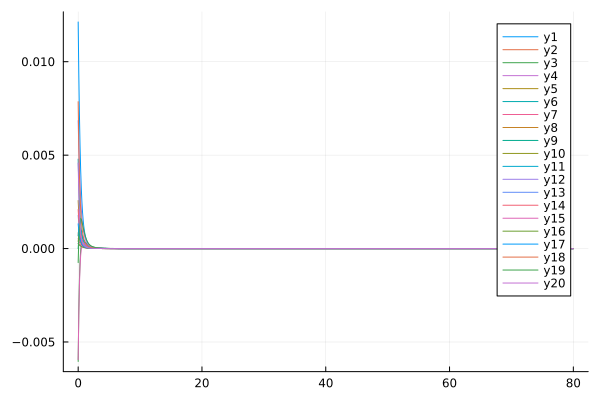

Source data for this figure (header and first rows):
flowtime, whM1R1, whM1R2, whM1R3, whM1R4, whM1R5, whM1R6, whM1R7, whM1R8, whM1R9, whM1R10, whM1R11, whM1R12, whM1R13, whM1R14, whM1R15, whM1R16, whM1R17, whM1R18, whM1R19, whM1R20
0.0, 0.01213, 0.00073, -0.006041, 0.0002741, 0.002571, 0.004788, 0.0005375, 0.0008467, -1.6050795111268143e-7, 0.0003833, 0.0006772, 0.006846, 0.001781, 0.002088, -0.005941, 0.0002771, 0.001325, 0.007861, -0.0007497, 0.004579
0.1, 0.009369, 0.0006377, -0.003365, 0.000228, 0.001869, 0.003406, 0.0004223, 0.0006649, 0.0004735, 0.000604, 0.001047, 0.005433, 0.001342, 0.001528, -0.003548, 0.0002297, 0.0009553, 0.005564, 0.0004588, 0.002939
0.2, 0.007199, 0.0005475, -0.001705, 0.0001904, 0.001381, 0.002455, 0.0003343, 0.0005219, 0.0007363, 0.0006505, 0.001136, 0.004304, 0.001044, 0.00111, -0.001976, 0.0001914, 0.0006978, 0.003979, 0.001165, 0.001915
0.3, 0.00552, 0.000464, -0.000703, 0.0001597, 0.001037, 0.001797, 0.0002667, 0.0004108, 0.0008424, 0.0006125, 0.001083, 0.003409, 0.0008287, 0.0008053, -0.0009829, 0.0001602, 0.000517, 0.002879, 0.001507, 0.001276
0.4, 0.004236, 0.00039, -0.0001208, 0.0001344, 0.0007901, 0.001337, 0.0002144, 0.0003249, 0.0008465, 0.0005396, 0.0009691, 0.002701, 0.0006672, 0.0005857, -0.0003808, 0.0001347, 0.0003888, 0.002109, 0.00161, 0.0008719
0.5, 0.00326, 0.0003265, 0.0001995, 0.0001136, 0.0006105, 0.001011, 0.0001736, 0.0002586, 0.0007919, 0.0004577, 0.0008372, 0.002142, 0.0005421, 0.0004289, -3.350884297534691e-5, 0.0001138, 0.0002968, 0.001564, 0.001571, 0.000613
0.6, 0.00252, 0.000273, 0.0003603, 9.632258854128617e-5, 0.0004779, 0.0007772, 0.0001415, 0.0002075, 0.0007091, 0.0003796, 0.0007091, 0.001701, 0.0004435, 0.0003172, 0.0001532, 9.644443040403384e-5, 0.0002301, 0.001174, 0.001454, 0.0004431
0.7, 0.001958, 0.0002284, 0.0004267, 8.200517603493507e-5, 0.0003787, 0.0006063, 0.0001162, 0.0001679, 0.0006174, 0.0003104, 0.0005942, 0.001355, 0.0003648, 0.0002375, 0.0002421, 8.208036309275482e-5, 0.0001809, 0.0008924, 0.001303, 0.0003285
0.8, 0.001532, 0.0001916, 0.0004394, 7.006591717765708e-5, 0.0003034, 0.0004794, 9.606407471677696e-5, 0.000137, 0.0005281, 0.0002518, 0.0004955, 0.001082, 0.0003015, 0.0001805, 0.0002737, 7.010908056920944e-5, 0.0001442, 0.0006867, 0.001142, 0.0002489
0.9, 0.001205, 0.0001612, 0.0004234, 6.0071255754843405e-5, 0.0002456, 0.0003838, 7.992137078897981e-5, 0.0001128, 0.0004467, 0.0002034, 0.0004128, 0.0008685, 0.0002504, 0.0001392, 0.0002734, 6.009052076491019e-5, 0.0001164, 0.0005349, 0.0009864, 0.0001921
1.0, 0.000955, 0.0001361, 0.0003935, 5.167264357885971e-5, 0.0002008, 0.0003105, 6.689784336766534e-5, 9.366290055365905e-5, 0.0003756, 0.0001641, 0.0003444, 0.0007004, 0.0002089, 0.0001092, 0.0002567, 5.1672877257900236e-5, 9.514024493102136e-5, 0.0004216, 0.0008436, 0.0001504
1.1, 0.0007617, 0.0001154, 0.0003582, 4.458898898693341e-5, 0.0001656, 0.0002537, 5.632042870641881e-5, 7.841787309565291e-5, 0.000315, 0.0001324, 0.0002882, 0.0005681, 0.0001751, 8.691628674998867e-5, 0.0002326, 4.45734727386051e-5, 7.857881623627909e-5, 0.0003362, 0.0007167, 0.0001191
1.2, 0.0006114, 9.828808511160763e-5, 0.0003223, 3.8592830952195784e-5, 0.0001377, 0.000209, 4.767358132051054e-5, 6.616197216334831e-5, 0.0002644, 0.000107, 0.0002422, 0.0004635, 0.0001475, 7.023745768246178e-5, 0.0002064, 3.856408602314578e-5, 6.553265521480844e-5, 0.0002712, 0.0006065, 9.525774459184586e-5
1.3, 0.000494, 8.401558109601834e-5, 0.0002881, 3.349945265916134e-5, 0.0001153, 0.0001735, 4.0560202299927025e-5, 5.6222367007526445e-5, 0.0002224, 8.673583295498496e-5, 0.0002045, 0.0003806, 0.0001248, 5.754319650146481e-5, 0.0001808, 3.345962245646724e-5, 5.5129035934384185e-5, 0.0002212, 0.0005121, 7.674468691583448e-5
1.4, 0.0004017, 7.209398937455333e-5, 0.0002567, 2.91583030622979e-5, 9.731107595409005e-5, 0.0001449, 3.4672679304613946e-5, 4.809137056714553e-5, 0.0001879, 7.057763005219013e-5, 0.0001736, 0.0003146, 0.0001061, 4.773310198177981e-5, 0.0001572, 2.9109312839274815e-5, 4.673737646490495e-5, 0.0001823, 0.0004322, 6.223335505283233e-5
1.5, 0.0003286, 6.209349502789243e-5, 0.0002285, 2.5446226286779255e-5, 8.262949590685812e-5, 0.0001218, 2.9771332847189494e-5, 4.13841025931087e-5, 0.0001595, 5.7676680941426504e-5, 0.0001481, 0.0002618, 9.05481544837078e-5, 4.003713168445548e-5, 0.0001361, 2.538983788547783e-5, 3.98968455901681e-5, 0.0001517, 0.000365, 5.076064200542114e-5
1.6, 0.0002705, 5.3668520968508664e-5, 0.0002035, 2.2262106121329292e-5, 7.058368943803854e-5, 0.0001029, 2.5668309128928136e-5, 3.580707427255547e-5, 0.0001361, 4.735531231922354e-5, 0.000127, 0.0002193, 7.76275791367595e-5, 3.3912217555917187e-5, 0.0001176, 2.2199928513746066e-5, 3.426671747027547e-5, 0.0001274, 0.0003088, 4.162963545859185e-5
1.7, 0.0002239, 4.654096149923302e-5, 0.0001814, 1.952261871644329e-5, 6.06280276063872e-5, 8.732460326058816e-5, 2.2215493371406575e-5, 3.11349782418779e-5, 0.0001169, 3.907325551565056e-5, 0.0001094, 0.0001848, 6.682325994212386e-5, 2.8971625639008395e-5, 0.0001016, 1.945610412502953e-5, 2.9592080139124202e-5, 0.0001079, 0.0002619, 3.432356880798381e-5
1.8, 0.0001864, 4.0486459845011094e-5, 0.000162, 1.7158854311659752e-5, 5.2343289057218025e-5, 7.445300396587215e-5, 1.929540174011539e-5, 2.7193570724784204e-5, 0.000101, 3.2403154794569586e-5, 9.475127147161514e-5, 0.0001567, 5.774745934461078e-5, 2.4936822109692835e-5, 8.792922780945757e-5, 1.70892932905739e-5, 2.567996442057158e-5, 9.214106190076255e-5, 0.0002227, 2.84515959698899e-5
1.9, 0.0001561, 3.5323398549931204e-5, 0.0001449, 1.5113621763817386e-5, 4.5404643126234696e-5, 6.373671457356751e-5, 1.6814287864454586e-5, 2.384704302835274e-5, 8.773839434834527e-5, 2.700858756922948e-5, 8.240125792250926e-5, 0.0001337, 5.0089442120156655e-5, 2.1604678687422968e-5, 7.618249565807754e-5, 1.5042142265146797e-5, 2.2382588120386904e-5, 7.921610095873036e-5, 0.0001901, 2.3713553562938274e-5
2.0, 0.0001314, 3.090416548699684e-5, 0.0001299, 1.3339290839824413e-5, 3.9558362471810416e-5, 5.476846639114849e-5, 1.4696901866568074e-5, 2.0988687073698177e-5, 7.66732916532971e-5, 2.2625406863543407e-5, 7.196306733093853e-5, 0.0001147, 4.3599407568888036e-5, 1.8825079050637225e-5, 6.613971265793235e-5, 1.3266862288091058e-5, 1.958549081747199e-5, 6.85420753967072e-5, 0.0001629, 1.987627915363267e-5
2.1, 0.0001111, 2.7108264768452665e-5, 0.0001167, 1.1796059194143677e-5, 3.460472553234879e-5, 4.722730212319084e-5, 1.2882487044130081e-5, 1.8533973338476353e-5, 6.736048753076109e-5, 1.9046420482955445e-5, 6.309601901002505e-5, 9.887107767140904e-5, 3.8075841568474295e-5, 1.6485560725162966e-5, 5.7552764606101124e-5, 1.1723500881503995e-5, 1.7199054029378437e-5, 5.9650949115243694e-5, 0.0001401, 1.675714900164528e-5
2.2, 9.44573944360784e-5, 2.3836894048466445e-5, 0.000105, 1.0450555715312918e-5, 3.0385353635946035e-5, 4.0858146072535246e-5, 1.132170706528349e-5, 1.6415395557944778e-5, 5.9470775297845155e-5, 1.6109072359240606e-5, 5.5526945478631933e-5, 8.566495280204765e-5, 3.335556877572905e-5, 1.450071568834966e-5, 5.0202184095188514e-5, 1.0378548273062868e-5, 1.5152382528657315e-5, 5.218543197041e-5, 0.000121, 1.4212270490233182e-5
2.3, 8.066735571910935e-5, 2.1008674348606648e-5, 9.462551173721934e-5, 9.274711117112823e-6, 2.6773755909376694e-5, 3.545675099961647e-5, 9.974275563231513e-6, 1.457861130685258e-5, 5.274239699539139e-5, 1.3685673752814565e-5, 4.90358445491436e-5, 7.455995705656886e-5, 2.9305929512711787e-5, 1.2804816400340467e-5, 4.389837049610001e-5, 9.203809800333674e-6, 1.3388845623100586e-5, 4.587039276256503e-5, 0.0001049, 1.2127782068464592e-5
2.4, 6.919823092511312e-5, 1.8556280524933296e-5, 8.544430785521996e-5, 8.244841532839145e-6, 2.366821515658055e-5, 3.08584617259851e-5, 8.807118164804565e-6, 1.297953570938514e-5, 4.696716085625472e-5, 1.1675727215192987e-5, 4.34446649320597e-5, 6.516838885721947e-5, 2.5818623846839766e-5, 1.1346636818112018e-5, 3.8479889660706225e-5, 8.175490256777532e-6, 1.1862795229376294e-5, 4.0492078636815455e-5, 9.129695479867945e-5, 1.0413302456231264e-5
2.5, 5.96123376341986e-5, 1.642377405903247e-5, 7.727875310178958e-5, 7.340902433783288e-6, 2.098639610615774e-5, 2.6929727496456725e-5, 7.7929398832241e-6, 1.15821388284883e-5, 4.19791535570555e-5, 9.999931149766567e-6, 3.8608564871839435e-5, 5.7182610744945586e-5, 2.2804861376967994e-5, 1.0085775853732166e-5, 3.381049856263244e-5, 7.273447760536078e-6, 1.0537125498042421e-5, 3.5882929839207977e-5, 7.976272899553038e-5, 8.996916122431081e-6
2.6, 5.156215635481146e-5, 1.4564483709120643e-5, 7.000007771735953e-5, 6.5458791913109355e-6, 1.8661230508225483e-5, 2.3561621397061086e-5, 6.909102537951467e-6, 1.0356764964117509e-5, 3.764571438951857e-5, 8.59551472942027e-6, 3.440909995650159e-5, 5.035715125822072e-5, 2.01915326119367e-5, 8.990016919710286e-6, 2.9775793119068578e-5, 6.480583712368971e-6, 9.381439688807704e-6, 3.191042112038805e-5, 6.993834655965733e-5, 7.82128843765665e-6
2.7, 4.4770434466300474e-5, 1.2939314376745112e-5, 6.349803015752143e-5, 5.845287621820306e-6, 1.6637755520727466e-5, 2.0664844246679673e-5, 6.136740404438143e-6, 9.278841089053585e-6, 3.3860300271031046e-5, 7.412615830241668e-6, 3.07489059618635e-5, 4.4495021116823764e-5, 1.7918179566444898e-5, 8.03340832968579e-6, 2.627994198621769e-5, 5.782342388133033e-6, 8.370659290632726e-6, 2.84688128677761e-5, 6.153550282022618e-5, 6.840630601099214e-6
2.8, 3.901492854055944e-5, 1.151539169816178e-5, 5.76780067879687e-5, 5.2267633455375246e-6, 1.4870668596258618e-5, 1.8165839519603706e-5, 5.460059811185656e-6, 8.327877115757143e-6, 3.053688880459831e-5, 6.411471462555339e-6, 2.754753670372064e-5, 3.943722222736748e-5, 1.593459202485514e-5, 7.19485031464033e-6, 2.324272108477647e-5, 5.166299154240713e-6, 7.483958256292036e-6, 2.5473014090737706e-5, 5.431867489329785e-5, 6.018314845176721e-6
2.9, 3.411665292047117e-5, 1.0264970835504346e-5, 5.2458595299916266e-5, 4.679723096449345e-6, 1.3322424358232916e-5, 1.600374878854163e-5, 4.865781474184698e-6, 7.486686384558084e-6, 2.7605609377505295e-5, 5.560238484130405e-6, 2.4738193665528438e-5, 3.505467731459265e-5, 1.4198894266187203e-5, 6.457042030499598e-6, 2.059692679500232e-5, 4.621820558751613e-6, 6.703938518780924e-6, 2.285398542209599e-5, 4.809515692438112e-5, 5.324993410685231e-6
3.0, 2.9930790241325115e-5, 9.164554044115119e-6, 4.776950642205909e-5, 4.19508450892857e-6, 1.1961744010912549e-5, 1.4128009229723339e-5, 4.3426941482208455e-6, 6.740773422244536e-6, 2.5009342206218898e-5, 4.8333019972833235e-6, 2.2265144991149574e-5, 3.124199764435034e-5, 1.2676016989688851e-5, 5.805687366991954e-6, 1.828617388577047e-5, 4.139782902525141e-6, 6.015986278251528e-6, 2.05552708975395e-5, 4.270691676689515e-5, 4.737111102797675e-6
3.1, 2.6339631336844026e-5, 8.194173940440525e-6, 4.354984804355209e-5, 3.7650335800924517e-6, 1.0762440657193838e-5, 1.2496445870535322e-5, 3.881295531538406e-6, 6.077849609230194e-6, 2.2701073531463763e-5, 4.209960586352269e-6, 2.0081678723410072e-5, 2.7912649721028338e-5, 1.1336472484222189e-5, 5.228889050776998e-6, 1.6263049511321834e-5, 3.712338540001077e-6, 5.407765001330146e-6, 1.8530361682736563e-5, 3.8023988433727775e-5, 4.235727063559447e-6
3.2, 2.324706857030425e-5, 7.336808866038587e-6, 3.974669092455415e-5, 3.38283112192176e-6, 9.702487976071719e-6, 1.1073748042788596e-5, 3.473501909841007e-6, 5.487447327537216e-6, 2.0641837955552177e-5, 3.673402622247656e-6, 1.8148471520380205e-5, 2.4995189848094314e-5, 1.0155369171796587e-5, 4.716681396299995e-6, 1.4487580529843903e-5, 3.3327212544214735e-6, 4.868812771152865e-6, 1.6740676637644344e-5, 3.393913645042539e-5, 3.8055803533109973e-6
3.3, 2.0574282989274744e-5, 6.577904025355797e-6, 3.631387770903076e-5, 3.0426511972129314e-6, 8.763277479058232e-6, 9.830246296497753e-6, 3.112412228816339e-6, 4.9606104565182285e-6, 1.8799114951062545e-5, 3.2099074507158827e-6, 1.6432281832497957e-5, 2.2430316584060508e-5, 9.111615679657502e-6, 4.26066635245645e-6, 1.2925968327532864e-5, 2.9950837171051782e-6, 4.390220005437514e-6, 1.5154003144942403e-5, 3.0363560200208986e-5, 3.4343481998292706e-6
3.4, 1.825635254472565e-5, 5.904977689519175e-6, 3.321103260257433e-5, 2.739445870490134e-6, 7.929022748508748e-6, 8.740925771020495e-6, 2.792115479230642e-6, 4.489644464488766e-6, 1.7145575959052796e-5, 2.8082204802006005e-6, 1.4904897636484611e-5, 2.016855202126439e-5, 8.187275463286922e-6, 3.8537273777746774e-6, 1.1549547736074184e-5, 2.69436136710885e-6, 3.964369611414198e-6, 1.3743283689440248e-5, 2.722344094263727e-5, 3.1120567142401073e-6
3.5, 1.623957369590388e-5, 5.3072961037345545e-6, 3.040273556374171e-5, 2.468831673382659e-6, 7.186278897935992e-6, 7.784626724126262e-6, 2.5075327200387588e-6, 4.067913336936298e-6, 1.5658101945952387e-5, 2.4590629231044605e-6, 1.3542284863774337e-5, 1.816840851372482e-5, 7.367041429392068e-6, 3.4898025825479755e-6, 1.0333931415342002e-5, 2.426158109867659e-6, 3.584726051923423e-6, 1.2485663999620661e-5, 2.445716731234658e-5, 2.8306123668177623e-6
3.6, 1.4479337685745345e-5, 4.775604113484693e-6, 2.7857831082344136e-5, 2.22699403963749e-6, 6.5235528714836375e-6, 6.943393977067538e-6, 2.2542869359601575e-6, 3.6896735588883152e-6, 1.4317009717704355e-5, 2.1547459800729916e-6, 1.2323894859685749e-5, 1.639493180598353e-5, 6.637806549403012e-6, 3.1637034521455407e-6, 9.258306566098435e-6, 2.186650084414477e-6, 3.2456630320632317e-6, 1.1361740507846926e-5, 2.2013104788534367e-5, 2.5834291689382237e-6
3.7, 1.2938439745678789e-5, 4.301901159567167e-6, 2.554884712079608e-5, 2.0106066525246377e-6, 5.930985761172335e-6, 6.201945421905718e-6, 2.0285953686696525e-6, 3.3499376030938216e-6, 1.310543961808729e-5, 1.8888662000496495e-6, 1.1232098500869474e-5, 1.4818537338089723e-5, 5.988311539097396e-6, 2.8709689478777004e-6, 8.304856192534382e-6, 1.97250443458701e-6, 2.9423219095922094e-6, 1.0354960833661083e-5, 1.984780016432266e-5, 2.365131743420649e-6
3.8, 1.1585727510480573e-5, 3.879254358567472e-6, 2.345150444195621e-5, 1.8167632019537256e-6, 5.4000925344694566e-6, 5.547236150816299e-6, 1.8271800764434732e-6, 3.0443610616856636e-6, 1.2008868292132614e-5, 1.6560640782732433e-6, 1.0251721698940754e-5, 1.3414075972997837e-5, 5.408854642070725e-6, 2.607747298040098e-6, 7.458281963604131e-6, 1.7808105724138565e-6, 2.670494720144692e-6, 9.451142637175576e-6, 1.7924533424623195e-5, 2.171318598953943e-6
3.9, 1.0395016234146732e-5, 3.501642010860215e-6, 2.154430036783373e-5, 1.6429194962003379e-6, 4.9235477731732385e-6, 4.96809970588285e-6, 1.6471933453061486e-6, 2.7691488388126813e-6, 1.1014718678837175e-5, 1.4518320449516813e-6, 9.369662462433132e-6, 1.216008011194072e-5, 4.8910516479938645e-6, 2.3706996291646537e-6, 6.705409891111755e-6, 1.6090218696888764e-6, 2.426527053493383e-6, 8.638084731020857e-6, 1.6212147008103976e-5, 1.998373192230729e-6
4.0, 9.344214660609198e-6, 3.163822164567512e-6, 1.9808154103534774e-5, 1.4868442364185442e-6, 4.49500848128891e-6, 4.454951774812118e-6, 1.486155252328693e-6, 2.5209768002616567e-6, 1.0112045884030488e-5, 1.2723611368391415e-6, 8.574573882349698e-6, 1.1038152327211105e-5, 4.427636698949351e-6, 2.156920945963024e-6, 6.034863544903034e-6, 1.4549060770514972e-6, 2.207237037819579e-6, 7.905250639699302e-6, 1.4684096671289247e-5, 1.8433129463281886e-6
4.1, 8.41461785624025e-6, 2.8612218839339145e-6, 1.82261032350798e-5, 1.346577057386322e-6, 4.108966908307142e-6, 3.9995446411551096e-6, 1.3419012139134141e-6, 2.296926027760771e-6, 9.291282534935778e-6, 1.1144180560020417e-6, 7.856600650567484e-6, 1.0032467135828142e-5, 4.012296338334511e-6, 1.9638749817778885e-6, 5.4367924177679905e-6, 1.316503065453511e-6, 2.0098474701422146e-6, 7.243509468345869e-6, 1.3317679612882619e-5, 1.7036684392817004e-6
4.2, 7.5903328788794294e-6, 2.5898436845162617e-6, 1.678304298178216e-5, 1.2203926782453146e-6, 3.7606277958377225e-6, 3.5947630352830023e-6, 1.2125377712771453e-6, 2.094427407239763e-6, 8.544030991347516e-6, 9.75246174955104e-7, 7.207159242351747e-6, 9.129363025749764e-6, 3.6395307546103076e-6, 1.789340206097355e-6, 4.902645413445441e-6, 1.1920887264385227e-6, 1.8319287330556409e-6, 6.644922431125905e-6, 1.2093404644578957e-5, 1.5773865944174773e-6
4.3, 6.8578105345006965e-6, 2.346186248199671e-6, 1.5465501352143372e-5, 1.1067702040259423e-6, 3.445805590694063e-6, 3.2344538727101567e-6, 1.0964051973792206e-6, 1.9112147327801547e-6, 7.862892665746482e-6, 8.524854759501101e-7, 6.618753864820117e-6, 8.317006820944839e-6, 3.3045373548015295e-6, 1.6313648569726178e-6, 4.424981344681599e-6, 1.0801440647726031e-6, 1.6713506052953198e-6, 6.102566008272229e-6, 1.0994476445359602e-5, 1.4627529842563324e-6
4.4, 6.205462178830246e-6, 2.1271770542738044e-6, 1.4261444600120852e-5, 1.0043667794855262e-6, 3.160838054561508e-6, 2.91328382238515e-6, 9.920457738513637e-7, 1.7452848622781065e-6, 7.241326899676574e-6, 7.441075135622346e-7, 6.084821820408245e-6, 7.585116300789021e-6, 3.003112740402143e-6, 1.4882293125942949e-6, 3.997309871789385e-6, 9.79328679202116e-7, 1.5262414396646189e-6, 5.610384681583669e-6, 1.0006371679430076e-5, 1.358329371420845e-6
4.5, 5.623344949851045e-6, 1.9301149841568126e-6, 1.3160108374923874e-5, 9.119949296066385e-7, 2.9025133969771652e-6, 2.626619803811136e-6, 8.981767976855507e-7, 1.5948637395431233e-6, 6.673533521458044e-6, 6.483623416070021e-7, 5.5996031555906355e-6, 6.9247299503499444e-6, 2.7315699034933467e-6, 1.3584144611343526e-6, 3.6139575539764834e-6, 8.884579600066522e-7, 1.3949534701744678e-6, 5.163067704248468e-6, 9.116489299202239e-6, 1.2629034111986282e-6
4.6, 5.102902266893838e-6, 1.752621298669893e-6, 1.2151850754698524e-5, 8.286030298620633e-7, 2.668008607554092e-6, 2.370428433817914e-6, 8.136675465359087e-7, 1.4583773183081215e-6, 6.15435449483399e-6, 5.63735004190914e-7, 5.158030433350511e-6, 6.328015015655625e-6, 2.4866680558038805e-6, 1.2405749965788659e-6, 3.269954684378918e-6, 8.064834420238313e-7, 1.2760332381500485e-6, 4.755945516302938e-6, 8.313860943520587e-6, 1.1754480730113956e-6
4.7, 4.636749127694815e-6, 1.5925976635398466e-6, 1.1228023996479544e-5, 7.53258439660632e-7, 2.4548370995064844e-6, 2.14119118200004e-6, 7.375195683765635e-7, 1.3344265994716382e-6, 5.679191054721183e-6, 4.88909702488399e-7, 4.755635239509409e-6, 5.788106830523386e-6, 2.265552979269157e-6, 1.1335167786728759e-6, 2.9609393820994673e-6, 7.324758423241445e-7, 1.1681963102116808e-6, 4.384902307431645e-6, 7.588910177570182e-6, 1.095088839848622e-6
4.8, 4.218493848599803e-6, 1.4481901248755046e-6, 1.0380862353978584e-5, 6.851329068880832e-7, 2.260804123574642e-6, 1.9358325862348886e-6, 6.688497713842605e-7, 1.2217661333749275e-6, 5.243933486193786e-6, 4.227401465792991e-7, 4.388468650776645e-6, 5.2989737840265e-6, 2.065706169362318e-6, 1.0361775609336182e-6, 2.6830760605376103e-6, 6.656103872172609e-7, 1.0703056064984403e-6, 4.046301920936456e-6, 6.9332515646703955e-6, 1.0210771407876154e-6
4.9, 3.842589556971763e-6, 1.3177581204066101e-6, 9.603383737392917e-6, 6.234899132653729e-7, 2.0839686895082466e-6, 1.751659357800552e-6, 6.06875879752953e-7, 1.119285452119539e-6, 4.844901290060433e-6, 3.6422491175646193e-7, 4.053033388735557e-6, 4.855303401416166e-6, 1.884901350341248e-6, 9.476105218931765e-7, 2.4329859116402926e-6, 6.051540951568777e-7, 9.813527761143948e-7, 3.736924834345875e-6, 6.33952233662497e-6, 9.527687865067566e-7
5.0, 3.5042100577604317e-6, 1.1998477639360666e-6, 8.889303335436026e-6, 5.67673681996676e-7, 1.922610956035086e-6, 1.5863085914016034e-6, 5.509038942744991e-7, 1.0259929884321697e-6, 4.478791934859728e-6, 3.124868613534735e-7, 3.7462257851756506e-6, 4.452405882347628e-6, 1.7211671911826104e-6, 8.669701393392746e-7, 2.2076874661733585e-6, 5.50454734609943e-7, 9.004421522172277e-7, 3.4539143778651226e-6, 5.801240839015013e-6, 8.896064264823328e-7
5.1, 3.1991457371394443e-6, 1.0931687647294709e-6, 8.232957604639499e-6, 5.17099611814802e-7, 1.7752042308486688e-6, 1.4377036089648279e-6, 5.00317256306276e-7, 9.410021117551558e-7, 4.1426367500443494e-6, 2.667558880201876e-7, 3.465286009050084e-6, 4.086132131587173e-6, 1.5727552529275685e-6, 7.935000309123101e-7, 2.004545630278897e-6, 5.009312188075314e-7, 8.267768973232225e-7, 3.194730689976793e-6, 5.312687048412084e-6, 8.311052443976868e-7
5.2, 2.923715993123689e-6, 9.965744463420863e-7, 7.629237267130822e-6, 4.712459376740505e-7, 1.6403908687429334e-6, 1.3040162207336028e-6, 4.54567462946456e-7, 8.635189729940597e-7, 3.833762794020537e-6, 2.2635437480153645e-7, 3.2077552700385525e-6, 3.7528038677672425e-6, 1.4381123632063365e-6, 7.265224514340921e-7, 1.8212278750984572e-6, 4.5606523587262325e-7, 7.596470132148265e-7, 2.957111178842612e-6, 4.868801351244271e-6, 7.768412652900855e-7
5.3, 2.6746953429184694e-6, 9.090444143398728e-7, 7.073528154689869e-6, 4.2964644820856356e-7, 1.516961475689835e-6, 1.1836343949941653e-6, 4.131659217306494e-7, 7.928318989542188e-7, 3.5497597494471896e-6, 1.90684895065044e-7, 2.9714389295064974e-6, 3.4491538359298083e-6, 1.315856748083022e-6, 6.654291917371835e-7, 1.6556664808987094e-6, 4.153939428979017e-7, 6.984189423411948e-7, 2.7390364740876085e-6, 4.4650984871065906e-6, 7.264417727749593e-7
5.4, 2.4492508847642305e-6, 8.29669492956838e-7, 6.561658901746067e-6, 3.918841154775777e-7, 1.4038369242180353e-6, 1.0751344982099973e-6, 3.7567686669061947e-7, 7.283021184909872e-7, 3.2884510718181004e-6, 1.592197635487403e-7, 2.75437462695227e-6, 3.172274503299233e-6, 1.2047573616359338e-6, 6.096736672311139e-7, 1.5060259211699686e-6, 3.785035782077275e-7, 6.425265310110255e-7, 2.5387010281235083e-6, 4.0975941307820495e-6, 6.795774339796977e-7
5.5, 2.244889216085553e-6, 7.576386093340299e-7, 6.089854628543833e-6, 3.5758551368573314e-7, 1.3000527658774515e-6, 9.77257406376531e-7, 3.4171118518066463e-7, 6.693556361078424e-7, 3.0478687551035167e-6, 1.3149212446709446e-7, 2.554804675610063e-6, 2.919573902683936e-6, 1.103715944581999e-6, 5.587640204291057e-7, 1.3706746224693089e-6, 3.450238674208752e-7, 5.91463160477976e-7, 2.354487667520175e-6, 3.7627420459082734e-6, 6.359558093080262e-7
5.6, 2.059411251279952e-6, 6.922273531627071e-7, 5.6546958729465454e-6, 3.2641592135871555e-7, 1.2047456927645377e-6, 8.888879037667473e-7, 3.109210283584802e-7, 6.154760968619592e-7, 2.8262311883950924e-6, 1.0708832154628192e-7, 2.37115210087235e-6, 2.6887375187491656e-6, 1.0117514179565205e-6, 5.122570904505927e-7, 1.2481604596692805e-6, 3.1462311694652445e-7, 5.447748819494531e-7, 2.184945510345412e-6, 3.4573801128220073e-6, 5.9531598705988e-7
5.7, 1.8908736585345527e-6, 6.32787980296289e-7, 5.253082129091811e-6, 2.980750168682271e-7, 1.1171417547882981e-6, 8.090368795412221e-7, 2.8299509711163035e-7, 5.661985098618672e-7, 2.6219236663631166e-6, 8.564134168896867e-8, 2.2019997947712304e-6, 2.4776952999342286e-6, 9.279862796827569e-7, 4.697531265371463e-7, 1.1371894483109938e-6, 2.870039039659684e-7, 5.020544163720791e-7, 2.028770759935842e-6, 3.1786838321065076e-6, 5.574241336526136e-7
5.8, 1.7375558589259714e-6, 5.787406634918556e-7, 4.882199435825292e-6, 2.722930896760928e-7, 1.0365460848214028e-6, 7.368259112625775e-7, 2.576545116092793e-7, 5.211037170140173e-7, 2.4334811877704647e-6, 6.682516159598415e-8, 2.0460723421021217e-6, 2.28459303179263e-6, 8.516347235350767e-7, 4.3089114198787687e-7, 1.036607180121427e-6, 2.6189928474169406e-7, 4.6293590071833375e-7, 1.884789963286812e-6, 2.924126147188615e-6, 5.220697906513788e-7
5.9, 1.5979317130058322e-6, 5.295658221897686e-7, 4.539491530609432e-6, 2.488277007975157e-7, 9.62333921803822e-7, 6.714738892329099e-7, 2.3464918600661314e-7, 4.798135102258717e-7, 2.259573234801111e-6, 5.0349856981069206e-8, 1.9022201425481474e-6, 2.1077674327171404e-6, 7.819922425544471e-7, 3.953448212352987e-7, 9.453826179559087e-7, 2.3906945417453915e-7, 4.2709027995433296e-7, 1.7519453866944766e-6, 2.6914426265498968e-6, 4.890627820726314e-7
... 741 more rows
